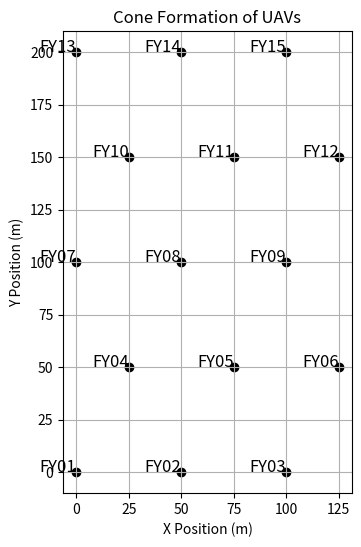

Here is the Python script that generated this plot:
import matplotlib.pyplot as plt
import numpy as np

# Define the number of UAVs and the distance between them
num_rows = 5
num_cols = 3
distance = 50

# Generate positions for UAVs in a cone formation
positions = []
for row in range(num_rows):
    for col in range(num_cols):
        x = col * distance + (row % 2) * (distance / 2)
        y = row * distance
        positions.append((x, y))

# Convert positions to numpy arrays for easier plotting
positions = np.array(positions)

# Plot the UAV positions
plt.figure(figsize=(8, 6))
plt.scatter(positions[:, 0], positions[:, 1], c='black')

# Annotate the UAVs with their labels
for i, (x, y) in enumerate(positions):
    plt.text(x, y, f'FY{i+1:02d}', fontsize=12, ha='right')

# Set plot title and labels
plt.title('Cone Formation of UAVs')
plt.xlabel('X Position (m)')
plt.ylabel('Y Position (m)')

plt.grid(True)
plt.gca().set_aspect('equal', adjustable='box')

# Save the plot to a file
# plt.savefig('/mnt/data/cone_formation.png')
plt.show()
